Run: headless pygame with SDL's dummy video driver; simulated clock (each Clock.tick advances the game by its frame time, no real sleeping); random seed 0; keys injected as events and as key.get_pressed() state; no mouse input.
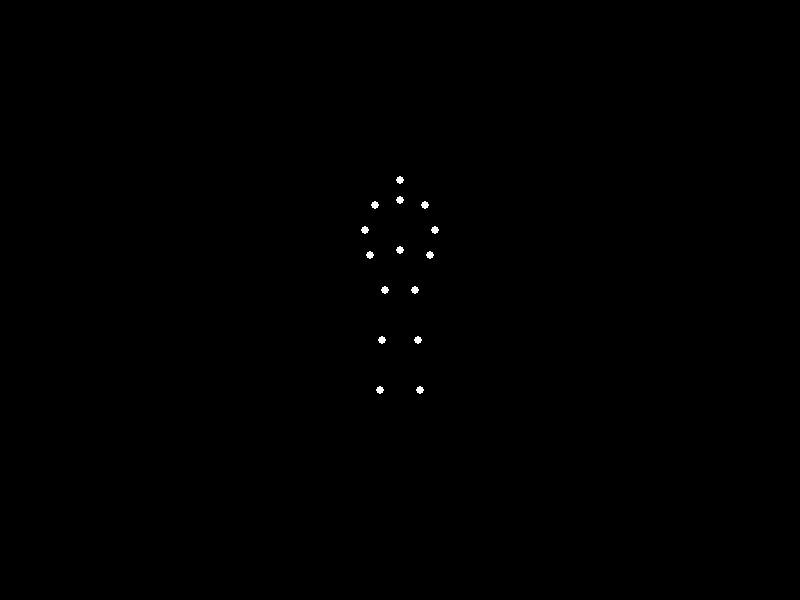
Frame 1 of 4 · flips 1–60 · no input
Frame 2 of 4 · flips 61–180 · tapped SPACE, RETURN · held RIGHT (→), D · screen unchanged from frame 1, image omitted
Frame 3 of 4 · flips 181–300 · held DOWN (↓), S · screen unchanged from frame 2, image omitted
Frame 4 of 4 · flips 301–420 · held LEFT (←), A, UP (↑), W · screen unchanged from frame 3, image omitted

The pygame program that drew these frames:


import pygame
import math
import sys

# Initialize Pygame
pygame.init()

# Constants
WIDTH, HEIGHT = 800, 600
FPS = 60
BLACK = (0, 0, 0)
WHITE = (255, 255, 255)
POINT_RADIUS = 4

# Create display
screen = pygame.display.set_mode((WIDTH, HEIGHT))
pygame.display.set_caption("Biological Motion - Walking")
clock = pygame.time.Clock()

class BiologicalMotion:
    def __init__(self):
        self.frame = 0
        self.center_x = WIDTH // 2
        self.center_y = HEIGHT // 2
        
        # Define 15 key points for human body
        self.joint_names = [
            'head', 'neck', 'left_shoulder', 'right_shoulder',
            'left_elbow', 'right_elbow', 'left_wrist', 'right_wrist',
            'spine', 'left_hip', 'right_hip',
            'left_knee', 'right_knee', 'left_ankle', 'right_ankle'
        ]
        
        # Base positions relative to center (proportional to human body)
        self.base_positions = {
            'head': (0, -120),
            'neck': (0, -100),
            'left_shoulder': (-25, -95),
            'right_shoulder': (25, -95),
            'left_elbow': (-35, -70),
            'right_elbow': (35, -70),
            'left_wrist': (-30, -45),
            'right_wrist': (30, -45),
            'spine': (0, -50),
            'left_hip': (-15, -10),
            'right_hip': (15, -10),
            'left_knee': (-18, 40),
            'right_knee': (18, 40),
            'left_ankle': (-20, 90),
            'right_ankle': (20, 90)
        }
    
    def get_walking_animation(self, frame):
        # Walking cycle parameters
        cycle_length = 60  # frames for one complete walking cycle
        phase = (frame % cycle_length) / cycle_length * 2 * math.pi
        
        positions = {}
        
        # Head - slight vertical bob
        head_bob = math.sin(phase * 2) * 3
        positions['head'] = (self.center_x, self.center_y + self.base_positions['head'][1] + head_bob)
        positions['neck'] = (self.center_x, self.center_y + self.base_positions['neck'][1] + head_bob)
        
        # Shoulders - slight sway
        shoulder_sway = math.sin(phase) * 2
        positions['left_shoulder'] = (
            self.center_x + self.base_positions['left_shoulder'][0] + shoulder_sway,
            self.center_y + self.base_positions['left_shoulder'][1] + head_bob * 0.5
        )
        positions['right_shoulder'] = (
            self.center_x + self.base_positions['right_shoulder'][0] - shoulder_sway,
            self.center_y + self.base_positions['right_shoulder'][1] + head_bob * 0.5
        )
        
        # Arms - swinging opposite to legs
        left_arm_swing = math.sin(phase + math.pi) * 15
        right_arm_swing = math.sin(phase) * 15
        
        positions['left_elbow'] = (
            self.center_x + self.base_positions['left_elbow'][0] + left_arm_swing * 0.7,
            self.center_y + self.base_positions['left_elbow'][1]
        )
        positions['right_elbow'] = (
            self.center_x + self.base_positions['right_elbow'][0] + right_arm_swing * 0.7,
            self.center_y + self.base_positions['right_elbow'][1]
        )
        
        positions['left_wrist'] = (
            self.center_x + self.base_positions['left_wrist'][0] + left_arm_swing,
            self.center_y + self.base_positions['left_wrist'][1]
        )
        positions['right_wrist'] = (
            self.center_x + self.base_positions['right_wrist'][0] + right_arm_swing,
            self.center_y + self.base_positions['right_wrist'][1]
        )
        
        # Spine - slight movement
        positions['spine'] = (
            self.center_x + shoulder_sway * 0.3,
            self.center_y + self.base_positions['spine'][1] + head_bob * 0.3
        )
        
        # Hips - counter-rotation and vertical movement
        hip_rotation = math.sin(phase) * 3
        hip_bob = math.sin(phase * 2) * 2
        
        positions['left_hip'] = (
            self.center_x + self.base_positions['left_hip'][0] - hip_rotation,
            self.center_y + self.base_positions['left_hip'][1] + hip_bob
        )
        positions['right_hip'] = (
            self.center_x + self.base_positions['right_hip'][0] + hip_rotation,
            self.center_y + self.base_positions['right_hip'][1] + hip_bob
        )
        
        # Legs - walking motion
        left_leg_forward = math.sin(phase) * 25
        right_leg_forward = math.sin(phase + math.pi) * 25
        
        left_leg_lift = max(0, math.sin(phase) * 15)
        right_leg_lift = max(0, math.sin(phase + math.pi) * 15)
        
        # Knees
        positions['left_knee'] = (
            self.center_x + self.base_positions['left_knee'][0] + left_leg_forward * 0.5,
            self.center_y + self.base_positions['left_knee'][1] - left_leg_lift
        )
        positions['right_knee'] = (
            self.center_x + self.base_positions['right_knee'][0] + right_leg_forward * 0.5,
            self.center_y + self.base_positions['right_knee'][1] - right_leg_lift
        )
        
        # Ankles
        positions['left_ankle'] = (
            self.center_x + self.base_positions['left_ankle'][0] + left_leg_forward,
            self.center_y + self.base_positions['left_ankle'][1] - left_leg_lift * 0.3
        )
        positions['right_ankle'] = (
            self.center_x + self.base_positions['right_ankle'][0] + right_leg_forward,
            self.center_y + self.base_positions['right_ankle'][1] - right_leg_lift * 0.3
        )
        
        return positions
    
    def update(self):
        self.frame += 1
        return self.get_walking_animation(self.frame)

# Create biological motion instance
bio_motion = BiologicalMotion()

# Main game loop
running = True
while running:
    for event in pygame.event.get():
        if event.type == pygame.QUIT:
            running = False
        elif event.type == pygame.KEYDOWN:
            if event.key == pygame.K_ESCAPE:
                running = False
    
    # Clear screen
    screen.fill(BLACK)
    
    # Get current frame positions
    positions = bio_motion.update()
    
    # Draw all 15 points
    for joint_name in bio_motion.joint_names:
        pos = positions[joint_name]
        pygame.draw.circle(screen, WHITE, (int(pos[0]), int(pos[1])), POINT_RADIUS)
    
    # Update display
    pygame.display.flip()
    clock.tick(FPS)

# Quit
pygame.quit()
sys.exit()
